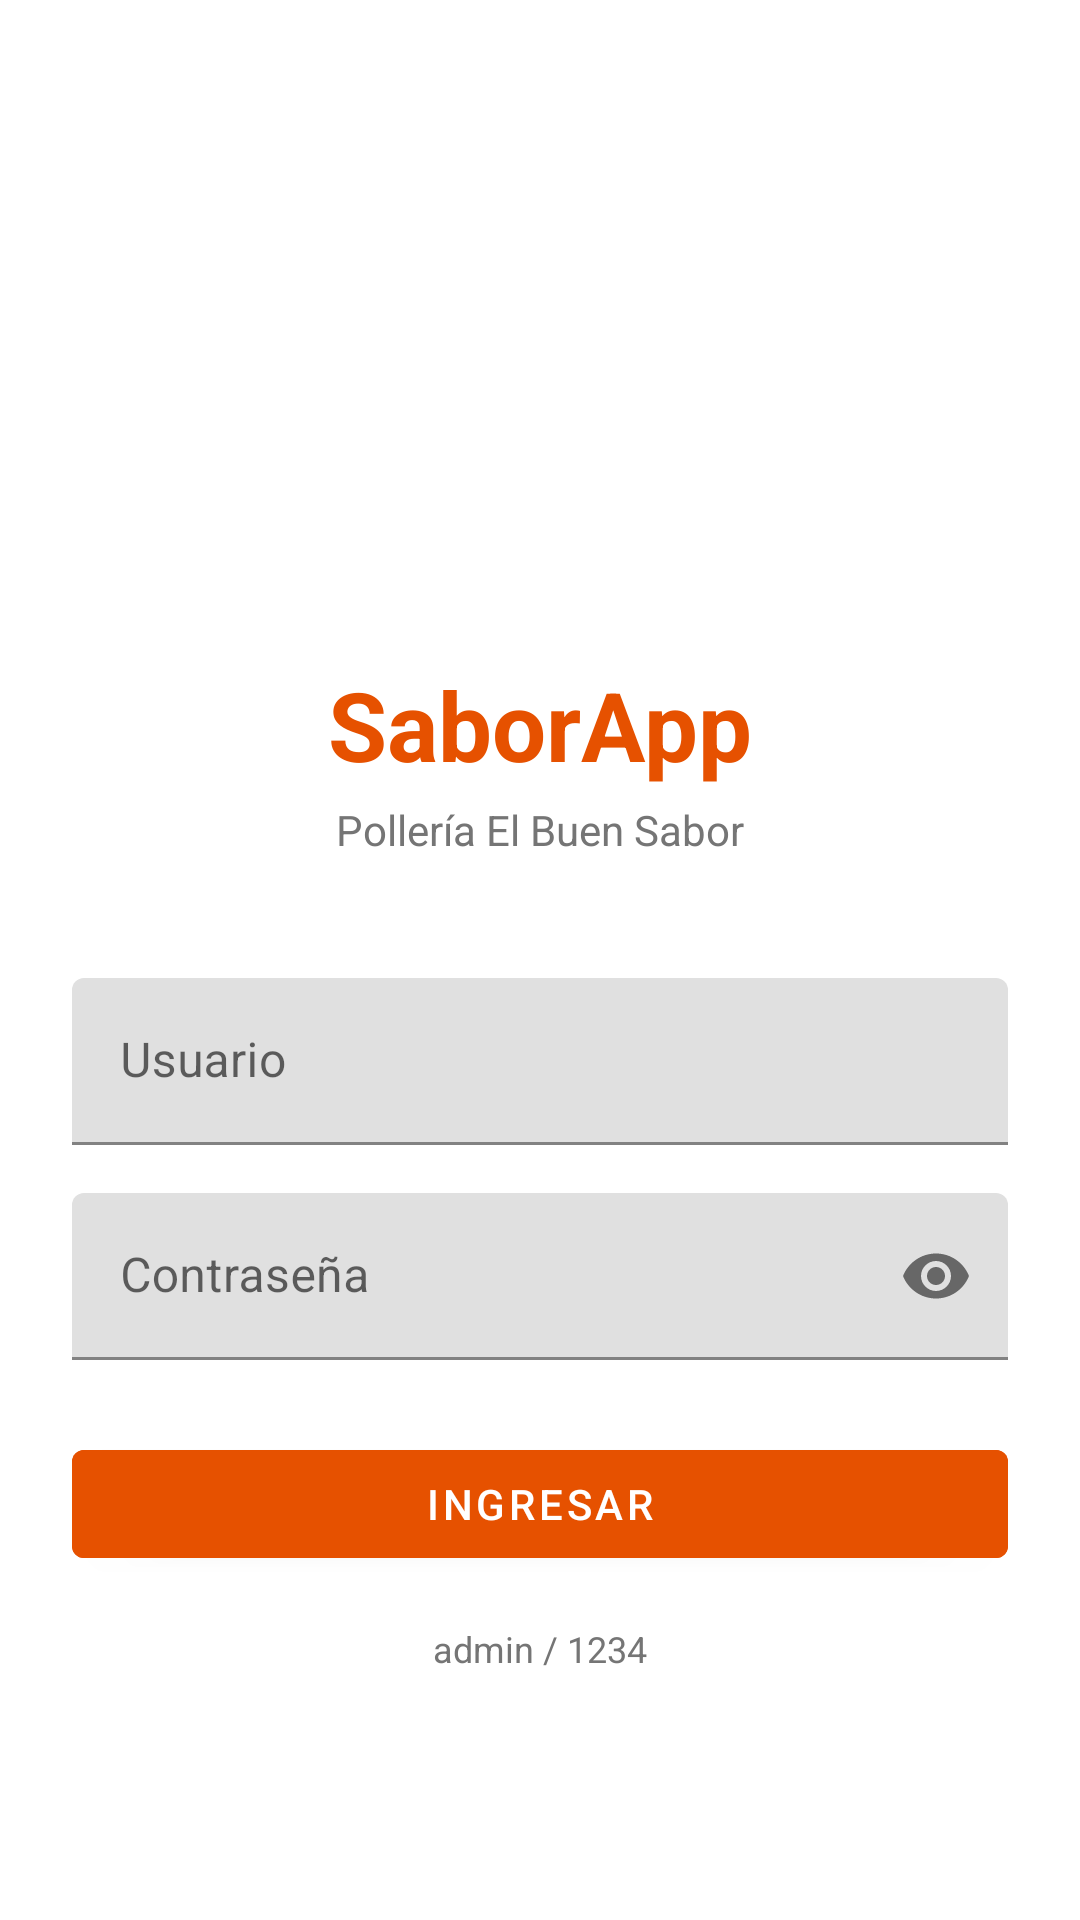

Reconstruct the res/layout file that produces this screen, plus the resources it refers to.
<!-- AndroidManifest.xml: application theme Theme.SaborApp -->
<!-- res/layout/activity_login.xml -->
<?xml version="1.0" encoding="utf-8"?>
<androidx.constraintlayout.widget.ConstraintLayout
    xmlns:android="http://schemas.android.com/apk/res/android"
    xmlns:app="http://schemas.android.com/apk/res-auto"
    android:layout_width="match_parent"
    android:layout_height="match_parent"
    android:background="@color/blanco"
    android:padding="24dp">

    <ImageView
        android:id="@+id/imgLogo"
        android:layout_width="120dp"
        android:layout_height="120dp"
        android:src="@mipmap/ic_launcher"
        app:layout_constraintTop_toTopOf="parent"
        app:layout_constraintStart_toStartOf="parent"
        app:layout_constraintEnd_toEndOf="parent"
        android:layout_marginTop="60dp"/>

    <TextView
        android:id="@+id/txtTitulo"
        android:layout_width="wrap_content"
        android:layout_height="wrap_content"
        android:text="@string/login_titulo"
        android:textSize="32sp"
        android:textStyle="bold"
        android:textColor="@color/naranja_principal"
        app:layout_constraintTop_toBottomOf="@id/imgLogo"
        app:layout_constraintStart_toStartOf="parent"
        app:layout_constraintEnd_toEndOf="parent"
        android:layout_marginTop="16dp"/>

    <TextView
        android:id="@+id/txtSubtitulo"
        android:layout_width="wrap_content"
        android:layout_height="wrap_content"
        android:text="@string/login_subtitulo"
        android:textSize="14sp"
        android:textColor="@color/gris_texto"
        app:layout_constraintTop_toBottomOf="@id/txtTitulo"
        app:layout_constraintStart_toStartOf="parent"
        app:layout_constraintEnd_toEndOf="parent"
        android:layout_marginTop="4dp"/>

    <com.google.android.material.textfield.TextInputLayout
        android:id="@+id/tilUsuario"
        android:layout_width="match_parent"
        android:layout_height="wrap_content"
        android:hint="@string/login_usuario"
        app:layout_constraintTop_toBottomOf="@id/txtSubtitulo"
        android:layout_marginTop="40dp">

        <com.google.android.material.textfield.TextInputEditText
            android:id="@+id/etUsuario"
            android:layout_width="match_parent"
            android:layout_height="wrap_content"
            android:inputType="text"/>
    </com.google.android.material.textfield.TextInputLayout>

    <com.google.android.material.textfield.TextInputLayout
        android:id="@+id/tilClave"
        android:layout_width="match_parent"
        android:layout_height="wrap_content"
        android:hint="@string/login_clave"
        app:passwordToggleEnabled="true"
        app:layout_constraintTop_toBottomOf="@id/tilUsuario"
        android:layout_marginTop="16dp">

        <com.google.android.material.textfield.TextInputEditText
            android:id="@+id/etClave"
            android:layout_width="match_parent"
            android:layout_height="wrap_content"
            android:inputType="textPassword"/>
    </com.google.android.material.textfield.TextInputLayout>

    <com.google.android.material.button.MaterialButton
        android:id="@+id/btnIngresar"
        android:layout_width="match_parent"
        android:layout_height="wrap_content"
        android:text="@string/login_ingresar"
        android:backgroundTint="@color/naranja_principal"
        app:layout_constraintTop_toBottomOf="@id/tilClave"
        android:layout_marginTop="24dp"/>

    <TextView
        android:id="@+id/txtHint"
        android:layout_width="wrap_content"
        android:layout_height="wrap_content"
        android:text="@string/login_hint_admin"
        android:textSize="12sp"
        android:textColor="@color/gris_texto"
        app:layout_constraintTop_toBottomOf="@id/btnIngresar"
        app:layout_constraintStart_toStartOf="parent"
        app:layout_constraintEnd_toEndOf="parent"
        android:layout_marginTop="16dp"/>

</androidx.constraintlayout.widget.ConstraintLayout>
<!-- resources referenced by this layout -->
<resources>
  <color name="blanco">#FFFFFF</color>
  <color name="gris_texto">#757575</color>
  <color name="naranja_principal">#E65100</color>
  <string name="login_clave">Contraseña</string>
  <string name="login_hint_admin">admin / 1234</string>
  <string name="login_ingresar">Ingresar</string>
  <string name="login_subtitulo">Pollería El Buen Sabor</string>
  <string name="login_titulo">SaborApp</string>
  <string name="login_usuario">Usuario</string>
  <style name="Theme.SaborApp" parent="Theme.MaterialComponents.Light.NoActionBar">
          <item name="colorPrimary">@color/naranja_principal</item>
          <item name="colorPrimaryVariant">@color/rojo_secundario</item>
          <item name="colorOnPrimary">@color/blanco</item>
          <item name="colorSecondary">@color/naranja_claro</item>
          <item name="colorOnSecondary">@color/negro</item>
          <item name="android:statusBarColor">@color/rojo_secundario</item>
      </style>
  <color name="rojo_secundario">#BF360C</color>
  <color name="naranja_claro">#FFB74D</color>
  <color name="negro">#000000</color>
</resources>
